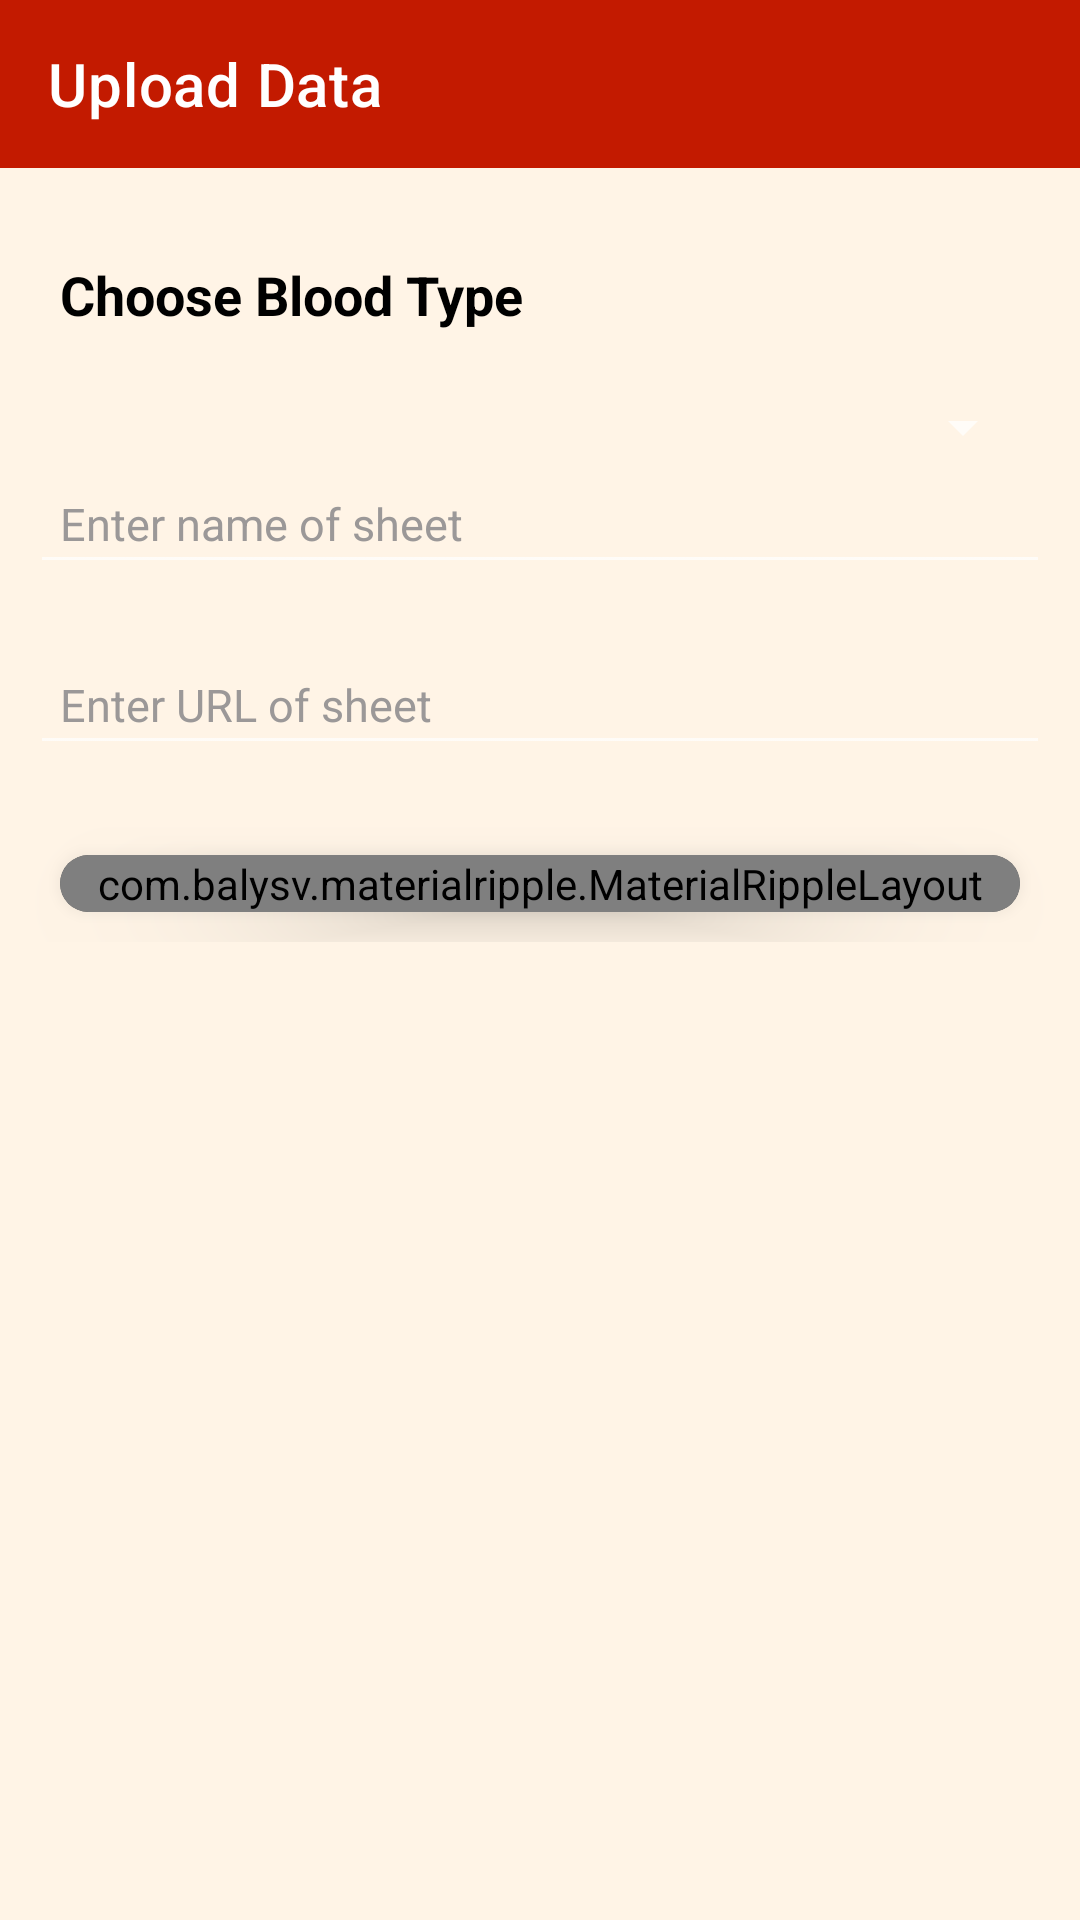

Android layout source for this screen:
<!-- AndroidManifest.xml: activity theme Theme.MaterialComponents.NoActionBar -->
<!-- res/layout/activity_upload_data.xml -->
<?xml version="1.0" encoding="utf-8"?>
<LinearLayout xmlns:android="http://schemas.android.com/apk/res/android"
    xmlns:app="http://schemas.android.com/apk/res-auto"
    xmlns:tools="http://schemas.android.com/tools"
    android:layout_width="match_parent"
    android:layout_height="match_parent"
    android:orientation="vertical"
    android:background="#FFF4E6"
    android:layoutDirection="ltr"
    tools:context=".activities.UploadDataActivity">

    <androidx.appcompat.widget.Toolbar
        android:id="@+id/toolbar_upload_data"
        android:layout_width="match_parent"
        android:layout_height="wrap_content"
        android:background="@color/red"
        app:title="Upload Data"
        app:titleTextColor="@color/white"
        />
    <ScrollView
        android:layout_width="match_parent"
        android:layout_height="wrap_content">

        <LinearLayout
            android:layout_width="match_parent"
            android:layout_height="wrap_content"
            android:orientation="vertical"
            android:layout_marginTop="10dp"
            >

            <androidx.appcompat.widget.AppCompatTextView
                android:layout_width="match_parent"
                android:layout_height="wrap_content"
                android:text="@string/choose_blood_type"
                android:textStyle="bold"
                android:textColor="#000"
                android:textSize="18sp"
                android:padding="10dp"
                android:layout_margin="10dp"
                />

            <Spinner
                android:layout_width="match_parent"
                android:layout_height="wrap_content"
                android:padding="10dp"
                android:layout_gravity="start"
                android:gravity="start"
                android:layout_marginHorizontal="15dp"
                android:id="@+id/list_blood_type"

                />



            <androidx.appcompat.widget.AppCompatEditText
                android:id="@+id/edit_text_name_sheet"
                android:layout_width="match_parent"
                android:layout_height="wrap_content"
                android:hint="@string/enter_name_of_sheet"
                android:textSize="15sp"
                android:padding="10dp"
                android:textColorHint="#9b9898"
                android:textColor="#8b8989"
                android:inputType="text"
                android:layout_marginRight="10dp"
                android:layout_marginLeft="10dp"
                android:layout_marginBottom="10dp"

                />

            <androidx.appcompat.widget.AppCompatEditText
                android:id="@+id/edit_text_url_sheet"
                android:layout_width="match_parent"
                android:layout_height="wrap_content"
                android:hint="@string/enter_url_of_sheet"
                android:textSize="15sp"
                android:padding="10dp"
                android:textColorHint="#9b9898"
                android:textColor="#8b8989"
                android:inputType="text"
                android:layout_marginHorizontal="10dp"
                android:layout_marginVertical="10dp"

                />

            <androidx.cardview.widget.CardView
                android:layout_width="match_parent"
                android:layout_height="wrap_content"
                android:layout_marginBottom="10dp"
                android:layout_marginLeft="20dp"
                android:layout_marginRight="20dp"
                android:layout_marginTop="20dp"
                app:cardCornerRadius="20dp"
                app:cardElevation="10dp"

                >

                <com.balysv.materialripple.MaterialRippleLayout
                    style="@style/RippleStyleGrey"
                    android:layout_width="match_parent"
                    android:layout_height="match_parent">

                    <androidx.appcompat.widget.AppCompatButton
                        android:id="@+id/button_upload"
                        android:layout_width="match_parent"
                        android:layout_height="wrap_content"
                        android:background="#ed418eb1"
                        android:text="@string/upload"
                        android:textColor="#fff"
                        android:textSize="18sp"
                        android:textStyle="bold"

                        />

                </com.balysv.materialripple.MaterialRippleLayout>

            </androidx.cardview.widget.CardView>

        </LinearLayout>

    </ScrollView>

</LinearLayout>
<!-- resources referenced by this layout -->
<resources>
  <color name="red">#c31a00</color>
  <color name="white">#FFFFFFFF</color>
  <string name="choose_blood_type">Choose Blood Type</string>
  <string name="enter_name_of_sheet">Enter name of sheet</string>
  <string name="enter_url_of_sheet">Enter URL of sheet</string>
  <string name="upload">Upload</string>
  <style name="RippleStyleGrey">
          <item name="mrl_rippleOverlay">true</item>
          <item name="mrl_rippleColor">#fff</item>
          <item name="mrl_rippleAlpha">0.8</item>
      </style>
  <style name="Theme.MaterialComponents.NoActionBar">
          <item name="windowActionBar">false</item>
          <item name="windowNoTitle">true</item>
          <item name="android:windowDrawsSystemBarBackgrounds">true</item>
          <item name="android:statusBarColor">@color/red</item>
          <item name="colorPrimary">@color/red</item>
          <item name="colorSecondary">@color/red</item>
  
      </style>
</resources>
